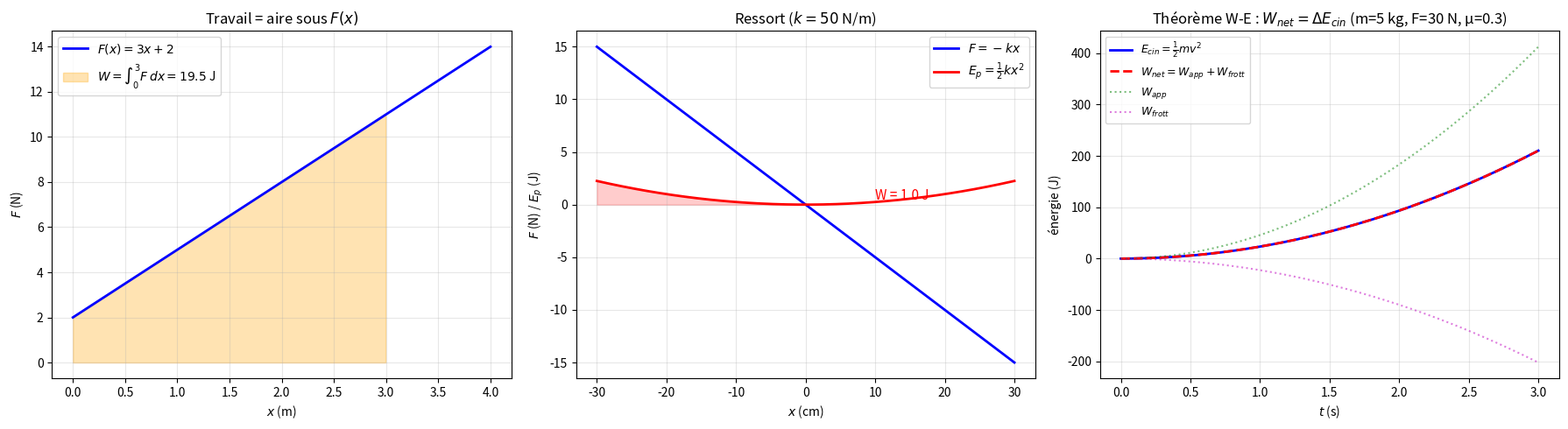

The script that saved this image:
"""
work_energy.py
==============

Travail et énergie cinétique.

Couvre :
    - Travail W = ∫ F·ds (force constante et variable)
    - Énergie cinétique E_cin = ½mv²
    - Théorème travail-énergie : W_net = ΔE_cin
    - Travail d'un ressort : W = ½kx²
    - Travail de la gravité : W = mgh
    - Travail le long d'un chemin (intégrale curviligne)

Auteur : Emmanuel Nanan — TH Nürnberg, AMP
"""

from __future__ import annotations

from typing import Callable

import numpy as np
from scipy import integrate
import matplotlib.pyplot as plt


G = 9.81


def travail_force_constante(F: float, d: float, theta: float = 0) -> float:
    """W = F·d·cos(θ). θ = angle entre F et le déplacement."""
    return F * d * np.cos(theta)


def travail_force_variable(F: Callable, a: float, b: float) -> float:
    """W = ∫_a^b F(x) dx."""
    val, _ = integrate.quad(F, a, b)
    return val


def energie_cinetique(m: float, v: float) -> float:
    """E_cin = ½mv²."""
    return 0.5 * m * v**2


def vitesse_from_Ecin(m: float, Ecin: float) -> float:
    """v = √(2E_cin/m)."""
    return np.sqrt(2 * Ecin / m)


def travail_ressort(k: float, x1: float, x2: float) -> float:
    """W = ½k(x₁² - x₂²). Attention au signe : le ressort résiste."""
    return 0.5 * k * (x1**2 - x2**2)


def travail_gravite(m: float, h1: float, h2: float, g: float = G) -> float:
    """W_grav = mg(h₁ - h₂). Positif quand on descend."""
    return m * g * (h1 - h2)


def theoreme_travail_energie(m: float, v1: float, v2: float) -> float:
    """W_net = ΔE_cin = ½m(v₂² - v₁²)."""
    return 0.5 * m * (v2**2 - v1**2)


# ======================================================================
#  Tracés
# ======================================================================

def tracer_travail_graphique(ax: plt.Axes | None = None) -> plt.Axes:
    """Montre W = aire sous la courbe F(x)."""
    if ax is None:
        _, ax = plt.subplots(figsize=(8, 5))

    # Force variable : F(x) = 3x + 2
    F = lambda x: 3*x + 2
    x = np.linspace(0, 4, 200)

    ax.plot(x, F(x), "b-", linewidth=2, label="$F(x) = 3x + 2$")
    ax.fill_between(x[:150], F(x[:150]), alpha=0.3, color="orange",
                     label=f"$W = \\int_0^3 F\\,dx = {travail_force_variable(F, 0, 3):.1f}$ J")

    ax.set_xlabel("$x$ (m)"); ax.set_ylabel("$F$ (N)")
    ax.set_title("Travail = aire sous $F(x)$")
    ax.legend(); ax.grid(True, alpha=0.3)
    return ax


def tracer_ressort(ax: plt.Axes | None = None) -> plt.Axes:
    """Énergie potentielle du ressort et travail."""
    if ax is None:
        _, ax = plt.subplots(figsize=(8, 5))

    k = 50  # N/m
    x = np.linspace(-0.3, 0.3, 200)
    F = -k * x  # force de rappel
    Ep = 0.5 * k * x**2

    ax.plot(x*100, F, "b-", linewidth=2, label="$F = -kx$")
    ax.plot(x*100, Ep, "r-", linewidth=2, label="$E_p = \\frac{1}{2}kx^2$")

    # Travail pour comprimer de 0 à 20 cm
    x_comp = 0.2
    W = 0.5 * k * x_comp**2
    ax.fill_between(x[:100]*100, 0, Ep[:100], alpha=0.2, color="red")
    ax.annotate(f"W = {W:.1f} J", xy=(10, W/2), fontsize=11, color="red")

    ax.set_xlabel("$x$ (cm)"); ax.set_ylabel("$F$ (N) / $E_p$ (J)")
    ax.set_title(f"Ressort ($k = {k}$ N/m)")
    ax.legend(); ax.grid(True, alpha=0.3)
    return ax


def tracer_theoreme_WE(ax: plt.Axes | None = None) -> plt.Axes:
    """Vérifie W_net = ΔE_cin sur un exemple concret."""
    if ax is None:
        _, ax = plt.subplots(figsize=(8, 5))

    # Bloc poussé sur surface rugueuse
    m = 5  # kg
    F_app = 30  # N
    mu = 0.3
    F_frott = mu * m * G
    F_net = F_app - F_frott

    t = np.linspace(0, 3, 200)
    a = F_net / m
    v = a * t
    x = 0.5 * a * t**2
    Ecin = 0.5 * m * v**2
    W_app = F_app * x
    W_frott = -F_frott * x
    W_net = W_app + W_frott

    ax.plot(t, Ecin, "b-", linewidth=2, label="$E_{cin} = \\frac{1}{2}mv^2$")
    ax.plot(t, W_net, "r--", linewidth=2, label="$W_{net} = W_{app} + W_{frott}$")
    ax.plot(t, W_app, "g:", linewidth=1.5, alpha=0.5, label="$W_{app}$")
    ax.plot(t, W_frott, "m:", linewidth=1.5, alpha=0.5, label="$W_{frott}$")

    ax.set_xlabel("$t$ (s)"); ax.set_ylabel("énergie (J)")
    ax.set_title(f"Théorème W-E : $W_{{net}} = \\Delta E_{{cin}}$ (m={m} kg, F={F_app} N, μ={mu})")
    ax.legend(fontsize=9); ax.grid(True, alpha=0.3)
    return ax


if __name__ == "__main__":
    print("=== Travail d'une force constante ===\n")
    for theta_deg in [0, 30, 60, 90]:
        W = travail_force_constante(100, 5, np.radians(theta_deg))
        print(f"  F=100N, d=5m, θ={theta_deg}° : W = {W:.1f} J")

    print(f"\n=== Travail d'une force variable ===\n")
    F = lambda x: 3*x + 2
    W = travail_force_variable(F, 0, 3)
    print(f"  F(x) = 3x+2, x ∈ [0,3] : W = {W:.1f} J")
    print(f"  Vérif : ∫(3x+2)dx = [3x²/2+2x] = {3*9/2+6:.1f} J ✓")

    print(f"\n=== Théorème travail-énergie ===\n")
    m, v1, v2 = 2, 3, 7
    W = theoreme_travail_energie(m, v1, v2)
    print(f"  m={m}kg, v₁={v1} → v₂={v2} m/s")
    print(f"  W_net = ΔE_cin = ½·{m}·({v2}²-{v1}²) = {W:.1f} J")

    print(f"\n=== Ressort ===\n")
    k = 200
    for x in [0.05, 0.1, 0.2]:
        Ep = 0.5*k*x**2
        v = vitesse_from_Ecin(0.5, Ep)
        print(f"  k={k}, x={x*100:.0f}cm : E_p = {Ep:.2f} J → v (m=0.5kg) = {v:.2f} m/s")

    fig, axes = plt.subplots(1, 3, figsize=(18, 5))
    tracer_travail_graphique(ax=axes[0])
    tracer_ressort(ax=axes[1])
    tracer_theoreme_WE(ax=axes[2])
    plt.tight_layout()
    plt.savefig("work_energy_demo.png", dpi=120)
    print("\nFigure sauvegardée.")
